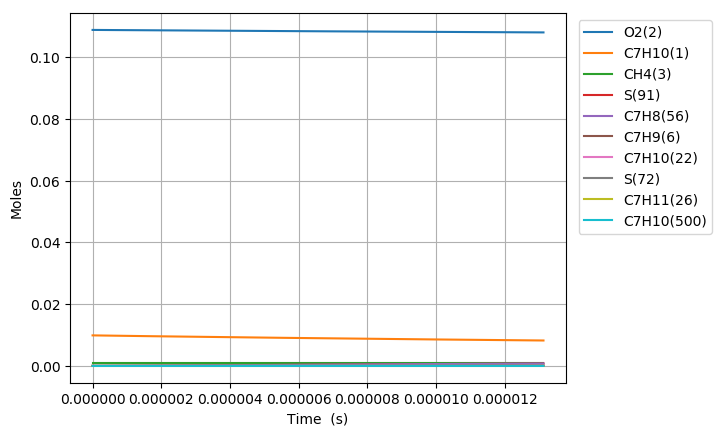

Data behind this chart, as committed beside it:
Time (s), Volume (m^3), N2, Ar, He, Ne, C7H10(1), O2(2), CH4(3), C7H10(22), C7H9(6), C7H11(26), S(72), C7H9O2(62), C7H9O2(61), S(86), S(91), S(127), C7H8(56), S(123), C7H8(208), C7H11O(87), OH(D)(150), S(292)
0.0, 0.0016, 0.8813, 0.0, 0.0, 0.0, 0.00989, 0.1088, 0.001, 0.0, 0.0, 0.0, 0.0, 0.0, 0.0, 0.0, 0.0, 0.0, 0.0, 0.0, 0.0, 0.0, 0.0, 0.0
2.197509953876277e-18, 0.0016, 0.8813, 0.0, 0.0, 0.0, 0.00989, 0.1088, 0.001, 1.9410837210560023e-17, 1.8319758236212498e-16, 1.8319758419930947e-16, 2.2697882483170438e-24, 2.2600903770012768e-24, 1.8468823235921452e-24, 2.8827212203770583e-34, 6.8894990207671362e-39, 4.662321520051612e-34, 4.1393502099995086e-40, 1.3638281264033194e-39, 1.6248382786220938e-54, 7.4022145633240583e-54, 7.4022270998293491e-54, 1.2536505285300465e-59
6.1530278708535764e-18, 0.0016, 0.8813, 0.0, 0.0, 0.0, 0.00989, 0.1088, 0.001, 5.4350344189536365e-17, 5.1295321736344245e-16, 5.129532284039064e-16, 1.3709520825173588e-23, 1.3594821185378893e-23, 1.1155163484823066e-23, 3.414376561174555e-33, 8.1792133465301417e-38, 5.4923782416915849e-33, 6.2575457016446031e-39, 1.6188236387063181e-38, 4.5838298474424377e-53, 1.6558434412013078e-52, 1.655848614418161e-52, 5.173216849342967e-58
1.4064063704808176e-17, 0.0016, 0.8813, 0.0, 0.0, 0.0, 0.00989, 0.1088, 0.001, 1.2422935814736225e-16, 1.1724644348062608e-15, 1.1724644873964613e-15, 6.6005439341265965e-23, 6.4888388093127857e-23, 5.3707251741753547e-23, 3.3354515722468899e-32, 8.0304003727853829e-37, 5.3040547926196109e-32, 6.7375702224306064e-38, 1.5887078077243837e-37, 9.9794094571883874e-52, 3.2716574450169772e-51, 3.2716779096857516e-51, 2.0464668744735253e-56
2.9886135372717373e-17, 0.0016, 0.8813, 0.0, 0.0, 0.0, 0.00989, 0.1088, 0.001, 2.6398738606250685e-16, 2.4914866628843255e-15, 2.4914868877150281e-15, 2.8826307736764413e-22, 2.7854061500030173e-22, 2.3455316440916613e-22, 2.9207095706228916e-31, 7.1027985508806515e-36, 4.5414163467249163e-31, 6.2042825320371345e-37, 1.4040163585195223e-36, 1.8532789770724641e-50, 5.8217032864994546e-50, 5.8217763230000096e-50, 7.3036500345166277e-55
6.153027870853577e-17, 0.0016, 0.8813, 0.0, 0.0, 0.0, 0.00989, 0.1088, 0.001, 5.4350344189076719e-16, 5.1295303176662768e-15, 5.1295312176860865e-15, 1.2034414577852441e-21, 1.1242522672207858e-21, 9.7920899760018131e-22, 2.4068844034274264e-30, 5.9703307661787707e-35, 3.5871629751588688e-30, 5.3272646532985268e-36, 1.1781839319921414e-35, 3.1965633798362839e-49, 9.8190308952167599e-49, 9.8192776660122939e-49, 2.4677079411052444e-53
1.2481856538017257e-16, 0.0016, 0.8813, 0.0, 0.0, 0.0, 0.00989, 0.1088, 0.001, 1.1025355535391726e-15, 1.0405614605834253e-14, 1.040561799496469e-14, 4.9164498396401398e-21, 4.3052270109507654e-21, 4.0003532569421104e-21, 1.8986884130438053e-29, 4.8948388720962675e-34, 2.6229188531335679e-29, 4.4365941849798514e-35, 9.6272090868002407e-35, 5.3352244290738678e-48, 1.6127384925087574e-47, 1.6128196233530862e-47, 8.1130843392537475e-52
2.5139513872344614e-16, 0.0016, 0.8813, 0.0, 0.0, 0.0, 0.00989, 0.1088, 0.001, 2.2205997768035229e-15, 2.0957772277553544e-14, 2.095778401887418e-14, 1.987306672223772e-20, 1.5444601970279703e-20, 1.6169785350099463e-20, 1.4291410499767065e-28, 3.9639690432462513e-33, 1.7435906524511552e-28, 3.6591727015730194e-34, 7.7446235243508328e-34, 8.8069085734413993e-47, 2.6141880098589325e-46, 2.6144511428723349e-46, 2.6313300732778391e-50
5.045482854099933e-16, 0.0016, 0.8813, 0.0, 0.0, 0.0, 0.00989, 0.1088, 0.001, 4.4567282232023805e-15, 4.2062050325466424e-14, 4.2062085944152879e-14, 7.99086501190042e-20, 5.0511599511329501e-20, 6.501573703724036e-20, 1.0073001125603462e-27, 3.1905497506488517e-32, 1.0297413211611152e-27, 3.0326078403379583e-33, 6.1518388666730755e-33, 1.4594135807946716e-45, 4.2096486612849356e-45, 4.2104962960048641e-45, 8.4763468078480555e-49
1.0108545787830876e-15, 0.0016, 0.8813, 0.0, 0.0, 0.0, 0.00989, 0.1088, 0.001, 8.9289851154807208e-15, 8.42704826814175e-14, 8.4270569304953894e-14, 3.2046880945757501e-19, 1.4636818960369636e-19, 2.607241573217931e-19, 6.4606688661296203e-27, 2.5602194328511106e-31, 5.3651083066548491e-27, 2.5617980945853996e-32, 4.8101934667644282e-32, 2.4628295268508669e-44, 6.7560687053580124e-44, 6.7587897477108488e-44, 2.7210421015081424e-47
2.0234671655292762e-15, 0.0016, 0.8813, 0.0, 0.0, 0.0, 0.00989, 0.1088, 0.001, 1.7873498897959916e-14, 1.6868692086051344e-13, 1.6868705407076807e-13, 1.2835418560244963e-18, 3.7263937891219194e-19, 1.0441127433806809e-18, 3.6795703290105166e-26, 2.0512977909375194e-30, 2.5142436474819237e-26, 2.2410563737706151e-31, 3.6659808864056203e-31, 4.2998996390888225e-43, 1.0823002623881901e-42, 1.0831721194387524e-42, 8.7185688949895914e-46
4.0486923390216534e-15, 0.0016, 0.8813, 0.0, 0.0, 0.0, 0.00989, 0.1088, 0.001, 3.5762526454608325e-14, 3.3751820217611482e-13, 3.3751809580514671e-13, 5.1374729484630968e-18, 8.5307834495422943e-19, 4.178023711594068e-18, 1.856976656325298e-25, 1.642296299596827e-29, 1.0963455484378205e-25, 2.055908809553507e-30, 2.6729484840347261e-30, 7.8674252456610908e-42, 1.7317075912257945e-41, 1.734497688542782e-41, 2.7900962861064492e-44
8.099142686006407e-15, 0.0016, 0.8813, 0.0, 0.0, 0.0, 0.00989, 0.1088, 0.001, 7.1540581534665265e-14, 6.7517448973214144e-13, 6.7517246829211388e-13, 2.0556267907963289e-17, 1.8264652997884375e-18, 1.6708362973099721e-17, 8.5070809751508767e-25, 1.3143534491253766e-28, 4.5844148515756905e-25, 1.9707504685387568e-29, 1.8127430034844711e-29, 1.5045441694665059e-40, 2.7674431555652993e-40, 2.7763612152757732e-40, 8.918053120285155e-43
1.6200043379975916e-14, 0.0016, 0.8813, 0.0, 0.0, 0.0, 0.00989, 0.1088, 0.001, 1.4309669156181961e-13, 1.350462059721126e-12, 1.3504503709964638e-12, 8.2235931337478449e-17, 3.7761464477786822e-18, 6.6771062015131e-17, 3.6600796800626993e-24, 1.0517101165160812e-27, 1.8740246479850777e-24, 1.9176228352955102e-28, 1.1079237254243395e-28, 2.9253030330803763e-39, 4.414740391206179e-39, 4.4431949404565934e-39, 2.8454507195087592e-41
3.2401844767914934e-14, 0.0016, 0.8813, 0.0, 0.0, 0.0, 0.00989, 0.1088, 0.001, 2.862089110842903e-13, 2.700937573675932e-12, 2.7008828205860194e-12, 3.2895029304065484e-16, 7.6755862144053822e-18, 2.6652162455946585e-16, 1.5199715548499382e-23, 8.4149223663048528e-27, 7.5660791473012583e-24, 1.8189588448340942e-27, 5.9872990806006733e-28, 5.5566363912956589e-38, 7.0196987628203088e-38, 7.1101970059366878e-38, 9.0497975593538961e-40
4.860364615585395e-14, 0.0016, 0.8813, 0.0, 0.0, 0.0, 0.00989, 0.1088, 0.001, 4.2932113007492287e-13, 4.051313843411919e-12, 4.0511919276142007e-12, 6.9900643181903263e-16, 1.1574750571811694e-17, 5.6551590011466834e-16, 3.2659808440290832e-23, 2.4062976110908323e-26, 1.6108067966965619e-23, 5.5815542633095076e-27, 1.4097824391198646e-27, 2.1709686633218738e-37, 2.5759524874878375e-37, 2.6171674265567048e-37, 4.1214792396020513e-39
6.480544754379297e-14, 0.0016, 0.8813, 0.0, 0.0, 0.0, 0.00989, 0.1088, 0.001, 5.7243334853371748e-13, 5.401591248929771e-12, 5.4013777053373506e-12, 1.1923910913287471e-15, 1.5473629771035182e-17, 9.633738977585679e-16, 5.6039731806176002e-23, 5.0759053451486014e-26, 2.7489079090689159e-23, 1.2343784510217809e-26, 2.5510166895615336e-27, 5.7432492167666965e-37, 6.515472283487046e-37, 6.6380438909905974e-37, 1.2257110419186194e-38
9.7209050319671e-14, 0.0016, 0.8813, 0.0, 0.0, 0.0, 0.00989, 0.1088, 0.001, 8.586577842031156e-13, 8.1019152047467698e-12, 8.1014598555716422e-12, 2.4685637816416544e-15, 2.3270721540276149e-17, 1.9899439449766421e-15, 1.1669108573093533e-22, 1.3865864765612242e-25, 5.6880426924623297e-23, 3.5872689278093798e-26, 5.6127441131584344e-27, 2.1252224898779011e-36, 2.2681668153861112e-36, 2.3216113745500036e-36, 5.344428938849537e-38
1.2961265309554904e-13, 0.0016, 0.8813, 0.0, 0.0, 0.0, 0.00989, 0.1088, 0.001, 1.1448822179167558e-12, 1.0801878737139622e-11, 1.0801088590066114e-11, 4.198149327610739e-15, 3.106677243485493e-17, 3.3769355845554272e-15, 1.9910648463591427e-22, 2.9015710449355575e-25, 9.6621829540712564e-23, 7.8183887877599576e-26, 9.8944947343896604e-27, 5.5125413429223718e-36, 5.6463771168867463e-36, 5.8016246441079394e-36, 1.552466303286987e-37
1.6201625587142708e-13, 0.0016, 0.8813, 0.0, 0.0, 0.0, 0.00989, 0.1088, 0.001, 1.4311066495349416e-12, 1.3501458609037542e-11, 1.3500231610557786e-11, 6.4134457861947536e-15, 3.8861715436270283e-17, 5.1475857491891516e-15, 3.048362513791637e-22, 5.282877085287199e-25, 1.4738057084050385e-22, 1.4647197902334975e-25, 1.5477471658875369e-26, 1.2041182208224901e-35, 1.1934174847658775e-35, 1.2309970416570988e-35, 3.7579311954876899e-37
2.2682346142318315e-13, 0.0016, 0.8813, 0.0, 0.0, 0.0, 0.00989, 0.1088, 0.001, 2.0035555063533261e-12, 1.8899460055586045e-11, 1.8897030599871431e-11, 1.2331080908351447e-14, 5.4448256448069737e-17, 9.8471772447293321e-15, 5.8767455807368033e-22, 1.3952529868097807e-24, 2.8216014782818021e-22, 4.0168759225015326e-25, 3.0573059503396726e-26, 4.6344586004627825e-35, 4.3191310281010906e-35, 4.5112733195670658e-35, 1.9214048304659496e-36
3.5643787252669526e-13, 0.0016, 0.8813, 0.0, 0.0, 0.0, 0.00989, 0.1088, 0.001, 3.14845319447517e-12, 2.9690951478012053e-11, 2.9684720172038677e-11, 3.0074719985112308e-14, 8.5608310222993964e-17, 2.3757806464628274e-14, 1.4369558446166042e-21, 5.3983873240354107e-24, 6.8127234913675326e-22, 1.6038056970648294e-24, 7.6068753255729025e-26, 3.0728867046063821e-34, 2.6607782244806554e-34, 2.8625838906814646e-34, 2.0180230522148612e-35
4.860522836302074e-13, 0.0016, 0.8813, 0.0, 0.0, 0.0, 0.00989, 0.1088, 0.001, 4.2933508485478725e-12, 4.0476546843384036e-11, 4.0464529739672961e-11, 5.5698313381173739e-14, 1.1675133730818875e-16, 4.3564459766037428e-14, 2.6644788985144435e-21, 1.3403993567415979e-23, 1.2496978588984989e-21, 4.0251661953589938e-24, 1.4156555033397085e-25, 1.0154556768296767e-33, 8.5005500011354782e-34, 9.3293191929579146e-34, 8.2875191012085517e-35
6.156666947337195e-13, 0.0016, 0.8813, 0.0, 0.0, 0.0, 0.00989, 0.1088, 0.001, 5.4382484685791427e-12, 5.1256416786718108e-11, 5.1236467527893088e-11, 8.9193635988455227e-14, 1.4787783046524735e-16, 6.9096501657205582e-14, 4.2698489104454438e-21, 2.6765644573152705e-23, 1.982536619167884e-21, 8.0730182369136357e-24, 2.2648450617970378e-25, 2.4973371991720505e-33, 2.0396749722655412e-33, 2.2792841649024781e-33, 2.3960328224880925e-34
7.452811058372317e-13, 0.0016, 0.8813, 0.0, 0.0, 0.0, 0.00989, 0.1088, 0.001, 6.5831460545715599e-12, 6.2030732051302156e-11, 6.2000540786872315e-11, 1.305534376368374e-13, 1.7898828276816066e-16, 1.0018318836684177e-13, 6.2527178686005455e-21, 4.6885762647386958e-23, 2.8748854625875321e-21, 1.4163417095337627e-23, 3.3024642252165783e-25, 5.176911967937411e-33, 4.1412541803454339e-33, 4.7088969841298743e-33, 5.6762669082121916e-34
1e-12, 0.0016, 0.8813, 0.0, 0.0, 0.0, 0.00989, 0.1088, 0.001, 8.8331044634882629e-12, 8.3188869284283118e-11, 8.3131261652097366e-11, 2.3472395340926977e-13, 2.4008164647959653e-16, 1.7687624590272192e-13, 1.1248194647822979e-20, 1.1113949825531718e-22, 5.07655025773732e-21, 3.3542033750948931e-23, 5.8708414754466167e-25, 1.5919997490970629e-32, 1.2289900898098299e-32, 1.4452583206039823e-32, 2.1626045802601744e-33
1.004509928044256e-12, 0.0016, 0.8813, 0.0, 0.0, 0.0, 0.00989, 0.1088, 0.001, 8.8729411244413475e-12, 8.3563303854448564e-11, 8.3505118710141293e-11, 2.3684148502328743e-13, 2.4116281283212217e-16, 1.7841518428829695e-13, 1.1349752945409448e-20, 1.1261765233370726e-22, 5.1207309445273081e-21, 3.3986808635650525e-23, 5.9224576026169747e-25, 1.6193576676191619e-32, 1.2494469431133721e-32, 1.4700819829012869e-32, 2.2062708658477948e-33
1.2637387502512803e-12, 0.0016, 0.8813, 0.0, 0.0, 0.0, 0.00989, 0.1088, 0.001, 1.1162736058160757e-11, 1.0507554588033077e-10, 1.049783175964016e-10, 3.7450836861818082e-13, 3.0327863437180237e-16, 2.7697681636572951e-13, 1.7952987929487521e-20, 2.2189760739636312e-22, 7.9503728814404215e-21, 6.6745036459934608e-23, 9.2320911216484814e-25, 3.9024328659922518e-32, 2.921516720914589e-32, 3.5453689457434081e-32, 6.2382558524503308e-33
1.5229675724583045e-12, 0.0016, 0.8813, 0.0, 0.0, 0.0, 0.00989, 0.1088, 0.001, 1.34525308557314e-11, 1.2656873616666229e-10, 1.2642019381969097e-10, 5.4349771437960603e-13, 3.653394381163949e-16, 3.9459004324190134e-13, 2.6059716838493028e-20, 3.8665976731120071e-22, 1.1327110369880668e-20, 1.1578139068385803e-22, 1.3188010159256568e-24, 8.0298899323408758e-32, 5.8464605789604011e-32, 7.3109529664489803e-32, 1.4644202416018961e-32
1.7821963946653288e-12, 0.0016, 0.8813, 0.0, 0.0, 0.0, 0.00989, 0.1088, 0.001, 1.5742325517152902e-11, 1.4804405070537412e-10, 1.478308027117585e-10, 7.4375419055103512e-13, 4.2734862010688876e-16, 5.3007886963080089e-13, 3.5667283720305285e-20, 6.1878835316869357e-22, 1.521717291470672e-20, 1.8431507594230562e-22, 1.7750321120163046e-24, 1.4839288955106536e-31, 1.0514070399667993e-31, 1.3553101118136368e-31, 3.038860057622045e-32
2.0414252168723533e-12, 0.0016, 0.8813, 0.0, 0.0, 0.0, 0.00989, 0.1088, 0.001, 1.8032120042424314e-11, 1.6950254866719717e-10, 1.6921019792060814e-10, 9.7522414911974546e-13, 4.8930923902577482e-16, 6.8238412177914047e-13, 4.6773113443354681e-20, 9.2991093093012301e-22, 1.959014472895512e-20, 2.7539356584481687e-22, 2.2883094421871741e-24, 2.5324699523060665e-31, 1.7463801653469914e-31, 2.3218717401682842e-31, 5.7545504697110533e-32
2.409606836953902e-12, 0.0016, 0.8813, 0.0, 0.0, 0.0, 0.00989, 0.1088, 0.001, 2.1284305467364055e-11, 1.9995296274222511e-10, 1.9952171892489605e-10, 1.3575248868807879e-12, 5.7723367367176782e-16, 9.2570387657408108e-13, 6.511686019642006e-20, 1.5301420681973272e-21, 2.6576440086675456e-20, 4.4925324934778015e-22, 3.1089110931513799e-24, 4.8784003817738018e-31, 3.2372796575297609e-31, 4.5013546310061176e-31, 1.2639801785602424e-31
2.777788457035451e-12, 0.0016, 0.8813, 0.0, 0.0, 0.0, 0.00989, 0.1088, 0.001, 2.4536490617655996e-11, 2.3037407145549704e-10, 2.2977053393922591e-10, 1.8025312094589132e-12, 6.6507348001533806e-16, 1.1983286750928428e-12, 8.6470506533055671e-20, 2.3462839566681294e-21, 3.4404274393131646e-20, 6.828487076502104e-22, 4.0289238604353797e-24, 8.5613608680120449e-31, 5.4746115614845527e-31, 7.9536264164306502e-31, 2.4787995551246507e-31
3.1459700771169998e-12, 0.0016, 0.8813, 0.0, 0.0, 0.0, 0.00989, 0.1088, 0.001, 2.7788675493301107e-11, 2.6076830606491647e-10, 2.5995679527470362e-10, 2.3100908057265233e-12, 7.5283567906293709e-16, 1.4978272525023885e-12, 1.1082674144260037e-19, 3.4117990243629632e-21, 4.3003830176937171e-20, 9.8430760919210296e-22, 5.0401004205400337e-24, 1.400016308095629e-30, 8.6387642897025466e-31, 1.3097723648791394e-30, 4.4585183146043984e-31
3.5141516971985486e-12, 0.0016, 0.8813, 0.0, 0.0, 0.0, 0.00989, 0.1088, 0.001, 3.1040860094299452e-11, 2.9113794178017856e-10, 2.9008065613511071e-10, 2.8800504718778523e-12, 8.4052684118710575e-16, 1.8219243926227938e-12, 1.3817821106538473e-19, 4.7606084079312465e-21, 5.2309771141370785e-20, 1.36168074966963e-21, 6.1347225486182651e-24, 2.1663732392175831e-30, 1.291920226887629e-30, 2.0409447966408558e-30, 7.4894148443379992e-31
3.882333317280097e-12, 0.0016, 0.8813, 0.0, 0.0, 0.0, 0.00989, 0.1088, 0.001, 3.4293044420651467e-11, 3.2148503283569491e-10, 3.2014226869527595e-10, 3.51225803305974e-12, 9.2815289863008582e-16, 2.1685658551897497e-12, 1.6851761093197281e-19, 6.4266666977003966e-21, 6.22631066495739e-20, 1.8228140883091059e-21, 7.3058213261598696e-24, 3.2076365001356326e-30, 1.8511646885656607e-30, 3.0429790863961792e-30, 1.1916678216575039e-30
4.250514937361646e-12, 0.0016, 0.8813, 0.0, 0.0, 0.0, 0.00989, 0.1088, 0.001, 3.7545228472356843e-11, 3.5181148058033867e-10, 3.5014178529499647e-10, 4.2065611494486604e-12, 1.0157193421227194e-15, 2.5358502859132104e-12, 2.0183762865428308e-19, 8.4442322580601337e-21, 7.2809236418213713e-20, 2.3754663173968844e-21, 8.5469469591253953e-24, 4.5812372941040519e-30, 2.5617741545788219e-30, 4.3759314265493841e-30, 1.8139122631505339e-30
4.6186965574431954e-12, 0.0016, 0.8813, 0.0, 0.0, 0.0, 0.00989, 0.1088, 0.001, 4.0797412249415811e-11, 3.8211900071495145e-10, 3.8007935715938003e-10, 4.9628085959105951e-12, 1.1032311262756573e-15, 2.9220619790660771e-12, 2.3813100534989884e-19, 1.0847564321424319e-20, 8.3898891345099963e-20, 3.0272364867839836e-21, 9.8522797174146269e-24, 6.3498180523442536e-30, 3.4442426971046837e-30, 6.1062967940921543e-30, 2.6616622907414148e-30
4.986878177524745e-12, 0.0016, 0.8813, 0.0, 0.0, 0.0, 0.00989, 0.1088, 0.001, 4.4049595751828121e-11, 4.1240918270463105e-10, 4.0995513563136462e-10, 5.7808490294799995e-12, 1.1906928411667711e-15, 3.3256114650251567e-12, 2.773904764804058e-19, 1.3671198275063738e-20, 9.5486427389967178e-20, 3.7856711315871659e-21, 1.1216427317873557e-23, 8.5808429424612369e-30, 4.519438033153415e-30, 8.3065650246865254e-30, 3.7865235095173903e-30
5.355059797606294e-12, 0.0016, 0.8813, 0.0, 0.0, 0.0, 0.00989, 0.1088, 0.001, 4.7301778979594023e-11, 4.4268346763565478e-10, 4.3976927117840959e-10, 6.6605319826698598e-12, 1.2781086483862496e-15, 3.7450576534124174e-12, 3.1960881953079504e-19, 1.6949714630819337e-20, 1.0753046144848861e-19, 4.6582142975210356e-21, 1.2634500653176147e-23, 1.1346752405149504e-29, 5.8084262771971833e-30, 1.1055594520148124e-29, 5.2462679352483965e-30
6.0914230377693915e-12, 0.0016, 0.8813, 0.0, 0.0, 0.0, 0.00989, 0.1088, 0.001, 5.3806144611186057e-11, 5.0318959457902096e-10, 4.992132154579419e-10, 8.6042234875349632e-12, 1.4528176957429768e-15, 4.626391865256112e-12, 4.1289322699073315e-19, 2.5010964334665941e-20, 1.3283731147910593e-19, 6.7752979752511089e-21, 1.5614622957803767e-23, 1.8796819199294652e-29, 9.1133374070098755e-30, 1.8546089716951993e-29, 9.4309012297454954e-30
6.754149953916179e-12, 0.0016, 0.8813, 0.0, 0.0, 0.0, 0.00989, 0.1088, 0.001, 5.9660072740328245e-11, 5.576029786095933e-10, 5.5250345178378828e-10, 1.0562857981163996e-11, 1.6099341743038416e-15, 5.4617216212762397e-12, 5.0689628157740213e-19, 3.4172755931976775e-20, 1.5682327389020824e-19, 9.1449385210151977e-21, 1.8439647069810881e-23, 2.8156280350422715e-29, 1.3034910411872742e-29, 2.8082820065227708e-29, 1.5044620576220735e-29
7.416876870062967e-12, 0.0016, 0.8813, 0.0, 0.0, 0.0, 0.00989, 0.1088, 0.001, 6.5513999979616897e-11, 6.1198241673642953e-10, 6.0559629265634275e-10, 1.2718886614394115e-11, 1.7669526235504264e-15, 6.3309960769430244e-12, 6.1037435406429239e-19, 4.5354506691082274e-20, 1.8178401003397635e-19, 1.1998665421569887e-20, 2.1379821540248186e-23, 4.0595038223989866e-29, 1.7986298864684319e-29, 4.0909964378748346e-29, 2.2918141676731744e-29
8.079603786209756e-12, 0.0016, 0.8813, 0.0, 0.0, 0.0, 0.00989, 0.1088, 0.001, 7.1367926329051969e-11, 6.6633284747586435e-10, 6.5849260428688438e-10, 1.5071443175765403e-11, 1.9238873049914415e-15, 7.2292767019090947e-12, 7.2328586586598854e-19, 5.876410926448312e-20, 2.0757770249236101e-19, 1.5379287632696485e-20, 2.4418392644827458e-23, 5.6708830455419418e-29, 2.409675294247494e-29, 5.7715573317666103e-29, 3.3609963994187908e-29
8.742330702356544e-12, 0.0016, 0.8813, 0.0, 0.0, 0.0, 0.00989, 0.1088, 0.001, 7.7221851788633086e-11, 7.2065852413844167e-10, 7.1119324933149342e-10, 1.7619665009011739e-11, 2.0807505013453077e-15, 8.1523101735766295e-12, 8.4558940904825976e-19, 7.4611145710484257e-20, 2.3408221063109651e-19, 1.9329884638091652e-20, 2.7540933481232422e-23, 7.7143612290796813e-29, 3.1496775033993012e-29, 7.9255342884515266e-29, 4.7744908645114425e-29
9.405057618503332e-12, 0.0016, 0.8813, 0.0, 0.0, 0.0, 0.00989, 0.1088, 0.001, 8.3075776358360378e-11, 7.7496306778159042e-10, 7.6369908628040602e-10, 2.0362693623708139e-11, 2.2375526695794659e-15, 9.0964754242685298e-12, 9.7724377563918785e-19, 9.3106723437989618e-20, 2.6119354997860606e-19, 2.3893865067301946e-20, 3.0735158354000496e-23, 1.0259611067201025e-28, 4.0318043308223116e-29, 1.0635325953903536e-28, 6.6014832840816601e-29
1e-11, 0.0016, 0.8813, 0.0, 0.0, 0.0, 0.00989, 0.1088, 0.001, 8.8330953471925585e-11, 8.2369780751914485e-10, 8.1066932459870992e-10, 2.2990396947031266e-11, 2.3782722493721688e-15, 9.9595367388510395e-12, 1.1033637370832281e-18, 1.1214151182632314e-19, 2.8597605076627369e-19, 2.8549584453219514e-20, 3.3655142494356945e-23, 1.3033373317177494e-28, 4.9556934462956015e-29, 1.3614707556754861e-28, 8.6561644787002137e-29
1.006778453465012e-11, 0.0016, 0.8813, 0.0, 0.0, 0.0, 0.00989, 0.1088, 0.001, 8.8929700038234141e-11, 8.2924954376254405e-10, 8.1601096952173248e-10, 2.3299674631551695e-11, 2.394302661779388e-15, 1.0058707088091383e-11, 1.118207954571034e-18, 1.144634692651845e-19, 2.8882369388610318e-19, 2.9115071509187983e-20, 3.3990672157633207e-23, 1.3381426395364587e-28, 5.0693361731011567e-29, 1.3990201106232449e-28, 8.9179083582587038e-29
1.0730511450796909e-11, 0.0016, 0.8813, 0.0, 0.0, 0.0, 0.00989, 0.1088, 0.001, 9.4783622828254724e-11, 8.8352056832597041e-10, 8.6812974978334744e-10, 2.6429757304471388e-11, 2.5510080332684846e-15, 1.1036388912999298e-11, 1.2684411104686408e-18, 1.3889560799978519e-19, 3.1689751269274061e-19, 3.5037935647127643e-20, 3.729859542999867e-23, 1.7159766881620235e-28, 6.2756605984531611e-29, 1.8086339096290825e-28, 1.1806494764446015e-28
1.1393238366943697e-11, 0.0016, 0.8813, 0.0, 0.0, 0.0, 0.00989, 0.1088, 0.001, 1.0063754472842217e-10, 9.3777839027278525e-10, 9.2005627430258156e-10, 2.9752094404936098e-11, 2.7076752780337791e-15, 1.2027272091747847e-11, 1.4279025755049882e-18, 1.6661897841272579e-19, 3.4535042847458074e-19, 4.1707592391770985e-20, 4.0651303965045472e-23, 2.1679817920357026e-28, 7.6642683256764397e-29, 2.3026878856185522e-28, 1.5356817367182634e-28
1.2055965283090485e-11, 0.0016, 0.8813, 0.0, 0.0, 0.0, 0.00989, 0.1088, 0.001, 1.0649146573873651e-10, 9.9202493647122738e-10, 9.7179138663608516e-10, 3.3265842376092434e-11, 2.8643099607423944e-15, 1.3029429750688028e-11, 1.5965518585267017e-18, 1.9785096567250358e-19, 3.7412710812105988e-19, 4.9169934697823575e-20, 4.4042253044137283e-23, 2.7032078909162314e-28, 9.2487514879201212e-29, 2.8921977872484005e-28, 1.9665357105897798e-28
1.2718692199237273e-11, 0.0016, 0.8813, 0.0, 0.0, 0.0, 0.00989, 0.1088, 0.001, 1.1234538585919788e-10, 1.0462618459077117e-09, 1.0233359264898055e-09, 3.697016151178584e-11, 3.0209168139891437e-15, 1.4041222898816502e-11, 1.7743486532173607e-18, 2.3281043870733595e-19, 4.0318048551005102e-19, 5.7471651733785547e-20, 4.7465898775694148e-23, 3.3312463340295281e-28, 1.1042802385173599e-28, 3.5888867245364871e-28, 2.483555646304693e-28
1.4044146031530848e-11, 0.0016, 0.8813, 0.0, 0.0, 0.0, 0.00989, 0.1088, 0.001, 1.2405322343056194e-10, 1.1547121556405546e-09, 1.1258566295584578e-09, 4.4947172475381603e-11, 3.334062631012269e-15, 1.6088314501828708e-11, 2.1572244174563917e-18, 3.1479489058788754e-19, 4.6196223095951399e-19, 7.678433841414794e-20, 5.4392911424860505e-23, 4.9068871256517628e-28, 1.5314866589229783e-28, 5.354255820238225e-28, 3.8209766183178997e-28
1.5237054480595066e-11, 0.0016, 0.8813, 0.0, 0.0, 0.0, 0.00989, 0.1088, 0.001, 1.3459027420149392e-10, 1.252296511477921e-09, 1.2174818533153854e-09, 5.2769886847201228e-11, 3.6158334448052298e-15, 1.7951615480393314e-11, 2.5326963448311784e-18, 4.0355506712269885e-19, 5.1546650947058327e-19, 9.7523062849627792e-20, 6.069818829008283e-23, 6.7500218219828119e-28, 2.0015796067241872e-28, 7.4418880375125598e-28, 5.4375318605643054e-28
1.6429962929659284e-11, 0.0016, 0.8813, 0.0, 0.0, 0.0, 0.00989, 0.1088, 0.001, 1.4512732208930458e-10, 1.3498660948262537e-09, 1.3085025141521067e-09, 6.1197159874480403e-11, 3.8975615974972866e-15, 1.9829684778623359e-11, 2.9371873914876327e-18, 5.0786367031503758e-19, 5.6939488276632851e-19, 1.2174919237800141e-19, 6.705359252091274e-23, 9.0688044702390273e-28, 2.5613067848656997e-28, 1.0091910436928987e-27, 7.5264476052289754e-28
1.7622871378723502e-11, 0.0016, 0.8813, 0.0, 0.0, 0.0, 0.00989, 0.1088, 0.001, 1.5566436709399473e-10, 1.447424558085307e-09, 1.3989233776755717e-09, 7.0224225948959752e-11, 4.1792576390674446e-15, 2.171886998682514e-11, 3.370468805829216e-18, 6.290496757392409e-19, 6.2364246634160989e-19, 1.4976947468432816e-19, 7.3446653418867541e-23, 1.1940079458927041e-27, 3.2189950947430755e-28, 1.339887699532578e-27, 1.0173840646033194e-27
1.881577982778772e-11, 0.0016, 0.8813, 0.0, 0.0, 0.0, 0.00989, 0.1088, 0.001, 1.6620140921556486e-10, 1.5449746561761187e-09, 1.4887491721960976e-09, 7.9846356758984874e-11, 4.4609295233871295e-15, 2.3616416176574423e-11, 3.8323136265240081e-18, 7.6845662526361184e-19, 6.7813014823211024e-19, 1.8190154828043306e-19, 7.9868083359439854e-23, 1.5447231736677472e-27, 3.983066377460957e-28, 1.7465134820948031e-27, 1.3473506699511325e-27
2.0008688276851938e-11, 0.0016, 0.8813, 0.0, 0.0, 0.0, 0.00989, 0.1088, 0.001, 1.7673844845401564e-10, 1.6425184525910553e-09, 1.5779845886565825e-09, 9.0058861360293876e-11, 4.742583207668225e-15, 2.5520259850075299e-11, 4.3224966858936041e-18, 9.2744221340836158e-19, 7.3279867195674148e-19, 2.1847409994813407e-19, 8.6310937490142895e-23, 1.9680412805478143e-27, 4.8620349872621558e-28, 2.2400908876656223e-27, 1.7527005898107e-27
2.1201596725916156e-11, 0.0016, 0.8813, 0.0, 0.0, 0.0, 0.00989, 0.1088, 0.001, 1.8727548480934789e-10, 1.740057494357497e-09, 1.6666342809342462e-09, 1.0085708587427917e-10, 5.0242231632416579e-15, 2.742885397597229e-11, 4.8407945954183387e-18, 1.1073779675253586e-18, 7.8760361215495681e-19, 2.5982698575044004e-19, 9.2769850354361085e-23, 2.4736767509001475e-27, 5.8645053523948495e-28, 2.8324383721840255e-27, 2.2443745299065687e-27
2.2394505174980374e-11, 0.0016, 0.8813, 0.0, 0.0, 0.0, 0.00989, 0.1088, 0.001, 1.9781251828156226e-10, 1.8375929475968236e-09, 1.754702866153224e-09, 1.1223641317539023e-10, 5.3058527561298164e-15, 2.9341032429985401e-11, 5.3869857307545298e-18, 1.3096489367020393e-18, 8.4251148179248394e-19, 3.0631129710068934e-19, 9.9240909568823491e-23, 3.0720661836621301e-27, 6.9991696890131177e-28, 3.5361783001609956e-27, 2.8341058970934511e-27
... 378 more rows
